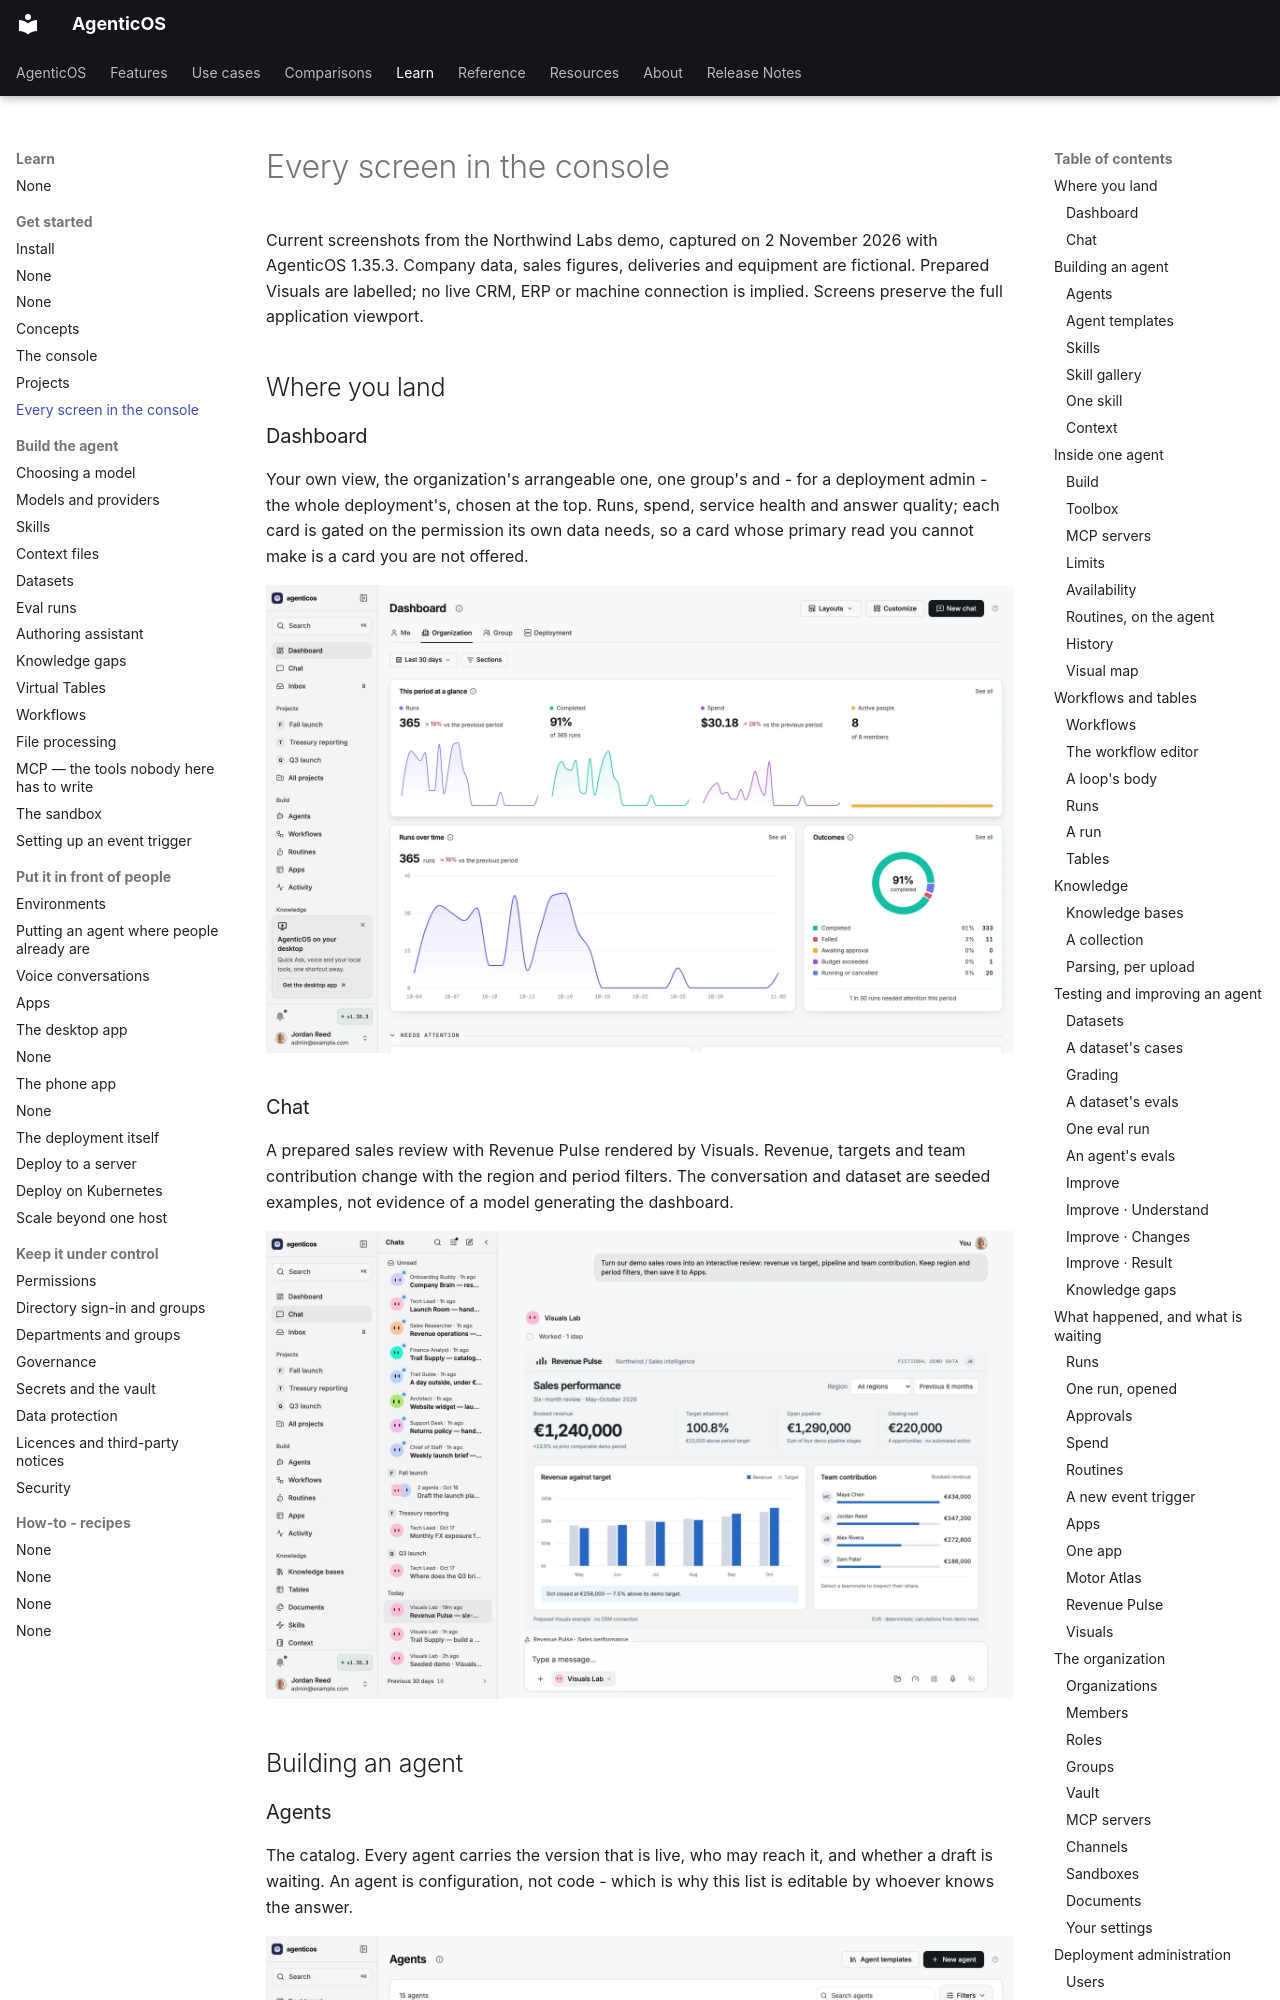

repository: vstorm-co/agenticos · page: screens/index.html · generator: mkdocs

# Every screen in the console

Current screenshots from the Northwind Labs demo, captured on 2 November 2026 with AgenticOS 1.35.3. Company data, sales figures, deliveries and equipment are fictional. Prepared Visuals are labelled; no live CRM, ERP or machine connection is implied. Screens preserve the full application viewport.

## Where you land

### Dashboard

Your own view, the organization's arrangeable one, one group's and - for a deployment admin - the whole deployment's, chosen at the top. Runs, spend, service health and answer quality; each card is gated on the permission its own data needs, so a card whose primary read you cannot make is a card you are not offered.

![Dashboard](assets/screens/light/dashboard.webp?v=20261102-industrial#only-light)
![Dashboard](assets/screens/dark/dashboard.webp?v=20261102-industrial#only-dark)
